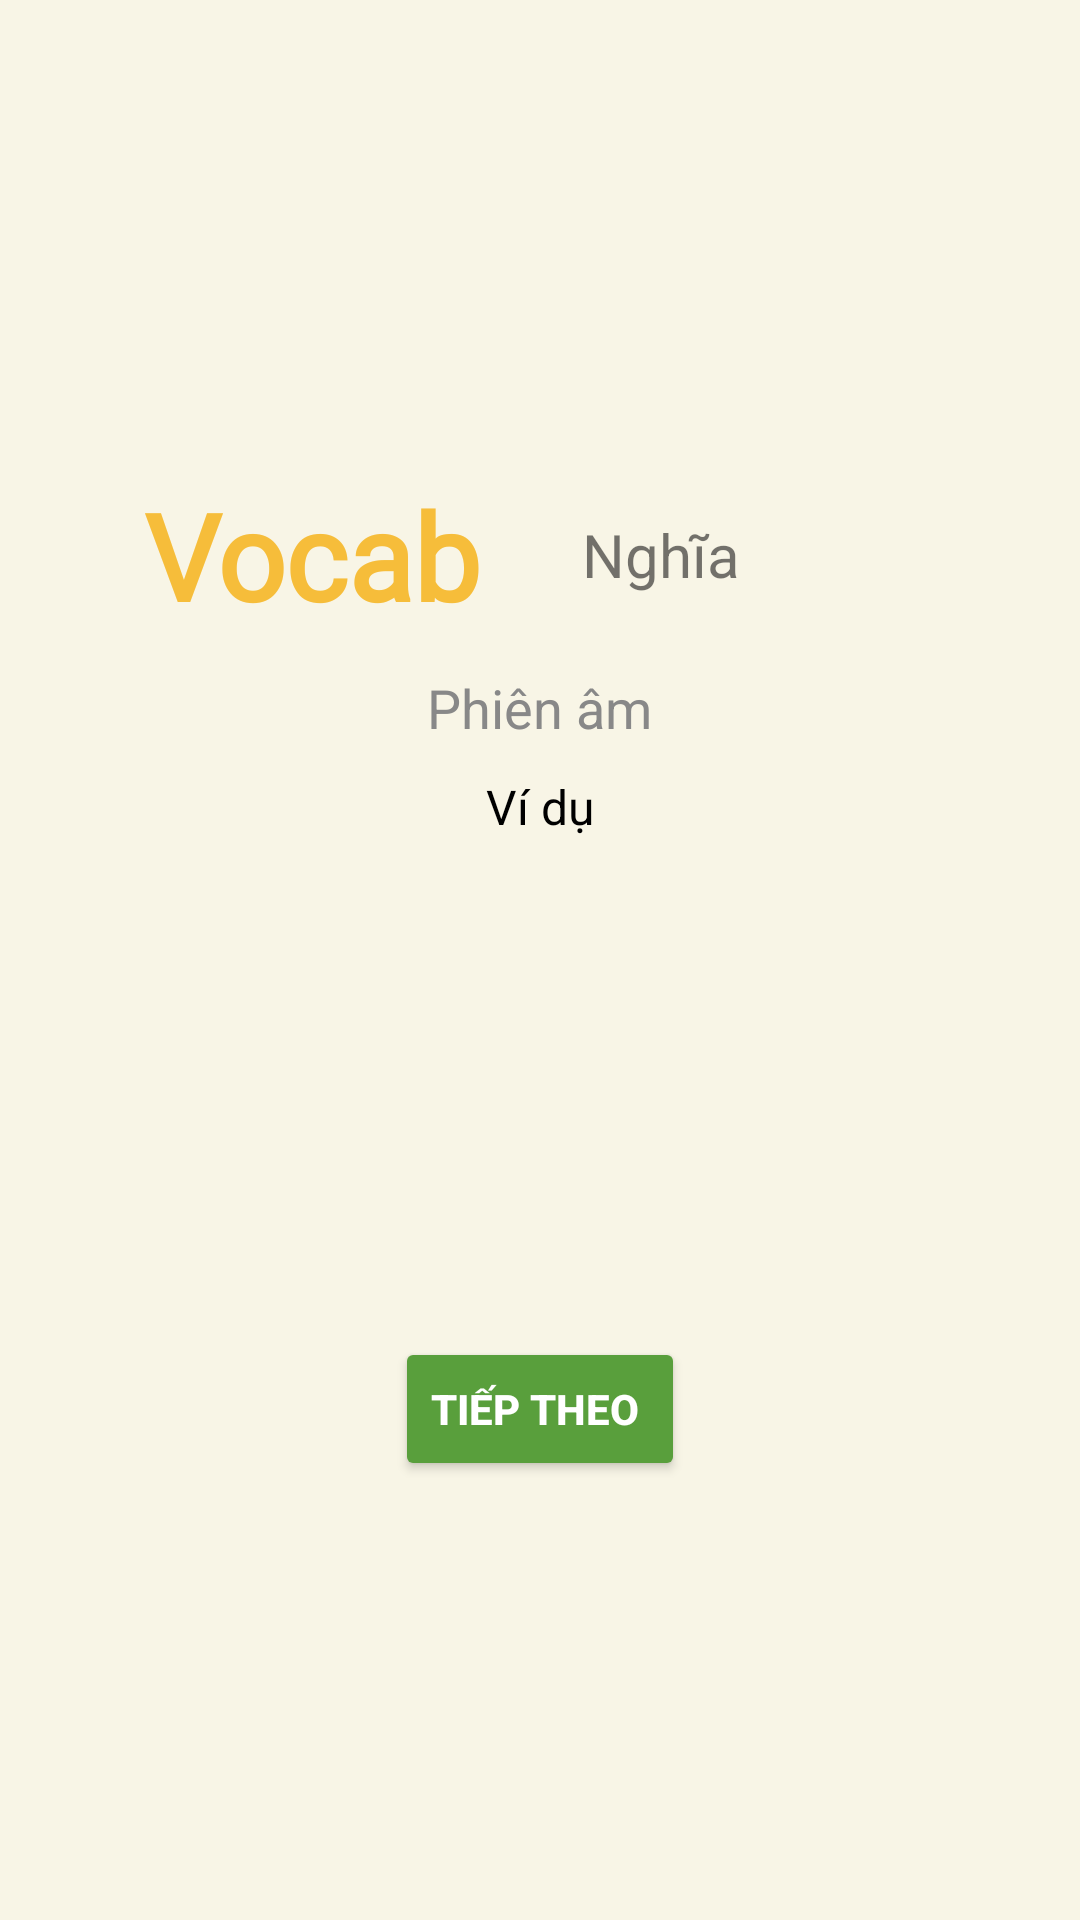

Write the Android layout XML for this screen, with the resource values it uses.
<!-- AndroidManifest.xml: application theme Theme.VocabMate -->
<!-- res/layout/layout_learnvocab.xml -->
<?xml version="1.0" encoding="utf-8"?>
<LinearLayout xmlns:android="http://schemas.android.com/apk/res/android"
    android:layout_width="match_parent"
    android:layout_height="match_parent"
    android:orientation="vertical"
    android:padding="16dp"
    android:background="#F8F5E6"
    android:gravity="center">

    <LinearLayout
        android:layout_width="match_parent"
        android:layout_height="wrap_content"
        android:orientation="horizontal"
        android:gravity="center_vertical"
        android:padding="8dp">

        
        <TextView
            android:id="@+id/textViewQuestion"
            android:layout_width="0dp"
            android:layout_height="wrap_content"
            android:layout_weight="1"
            android:text="Vocab"
            android:layout_marginLeft="20dp"
            android:textSize="40sp"
            android:fontFamily="@font/chewy_regular"
            android:textColor="#F6BD3A"
            android:textStyle="bold"
            android:padding="4dp"
            android:lineSpacingExtra="2dp" />

        
        <TextView
            android:id="@+id/textViewMeaning"
            android:layout_width="0dp"
            android:layout_height="wrap_content"
            android:layout_weight="1"
            android:text="Nghĩa"
            android:textSize="20sp"
            android:padding="4dp" />
    </LinearLayout>

    
    <TextView
        android:id="@+id/textViewTranscription"
        android:layout_width="wrap_content"
        android:layout_height="wrap_content"
        android:textSize="18sp"
        android:textColor="#888"
        android:text="Phiên âm"/>

    
    <TextView
        android:id="@+id/textViewExample"
        android:layout_width="wrap_content"
        android:layout_height="wrap_content"
        android:layout_gravity="center"
        android:layout_marginTop="10dp"
        android:text="Ví dụ"
        android:textColor="#FF000000"
        android:textSize="16sp" />

    
    <ImageView
        android:id="@+id/vocabImage"
        android:layout_width="150dp"
        android:layout_height="150dp"
        android:layout_gravity="center"
        android:layout_marginTop="16dp"
        android:src="@drawable/placeholder_image"
        android:contentDescription="Topic Image"
        android:scaleType="centerCrop"/>

    
    <Button
        android:id="@+id/btnSkip"
        android:layout_width="wrap_content"
        android:layout_height="wrap_content"
        android:layout_below="@id/editTextAnswer"
        android:layout_alignParentEnd="true"
        android:backgroundTint="#599F3C"
        android:text="Tiếp theo "
        android:textStyle="bold"
        android:textColor="#FFF"/>
</LinearLayout>
<!-- resources referenced by this layout -->
<resources>
  <style name="Theme.VocabMate" parent="android:Theme.Material.Light.NoActionBar" />
</resources>
